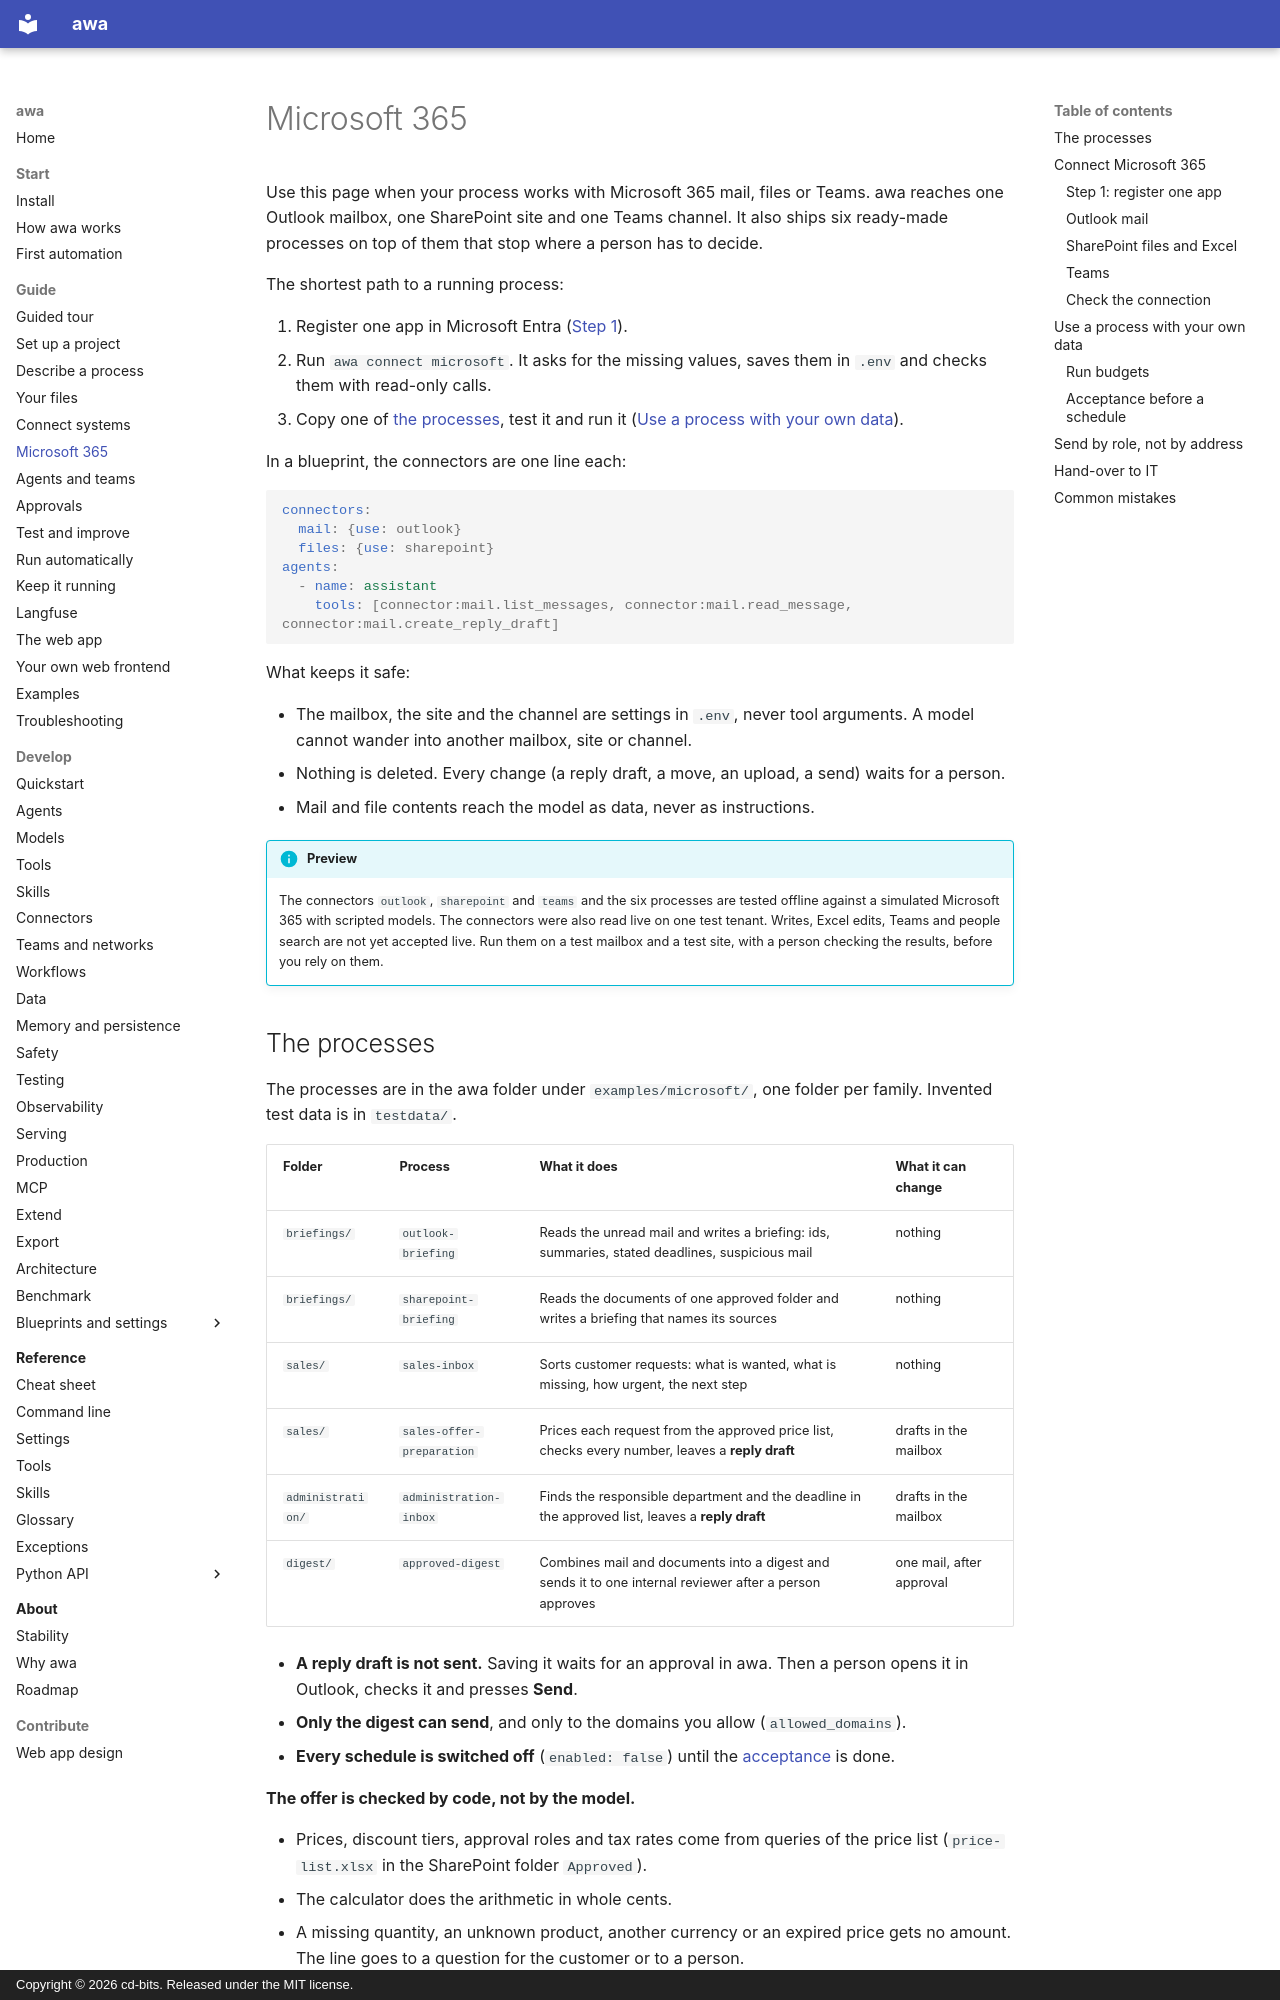

repository: awa-projekt/multiagent_orchestration · page: guide/microsoft-365/index.html · generator: mkdocs · copyright: Copyright © 2026 cd-bits. Released under the MIT license.

# Microsoft 365

Use this page when your process works with Microsoft 365 mail, files or Teams. awa reaches one Outlook mailbox, one
SharePoint site and one Teams channel. It also ships six ready-made processes on top of them that stop where a person
has to decide.

The shortest path to a running process:

1. Register one app in Microsoft Entra ([Step 1](#step-1-register-one-app)).
2. Run `awa connect microsoft`. It asks for the missing values, saves them in `.env` and checks them with read-only
   calls.
3. Copy one of [the processes](#the-processes), test it and run it
   ([Use a process with your own data](#use-a-process-with-your-own-data)).

In a blueprint, the connectors are one line each:

```yaml
connectors:
  mail: {use: outlook}
  files: {use: sharepoint}
agents:
  - name: assistant
    tools: [connector:mail.list_messages, connector:mail.read_message, connector:mail.create_reply_draft]
```

What keeps it safe:

- The mailbox, the site and the channel are settings in `.env`, never tool arguments. A model cannot wander into
  another mailbox, site or channel.
- Nothing is deleted. Every change (a reply draft, a move, an upload, a send) waits for a person.
- Mail and file contents reach the model as data, never as instructions.

!!! info "Preview"
    The connectors `outlook`, `sharepoint` and `teams` and the six processes are tested offline against a simulated
    Microsoft 365 with scripted models. The connectors were also read live on one test tenant. Writes, Excel edits,
    Teams and people search are not yet accepted live. Run them on a test mailbox and a test site, with a person
    checking the results, before you rely on them.
